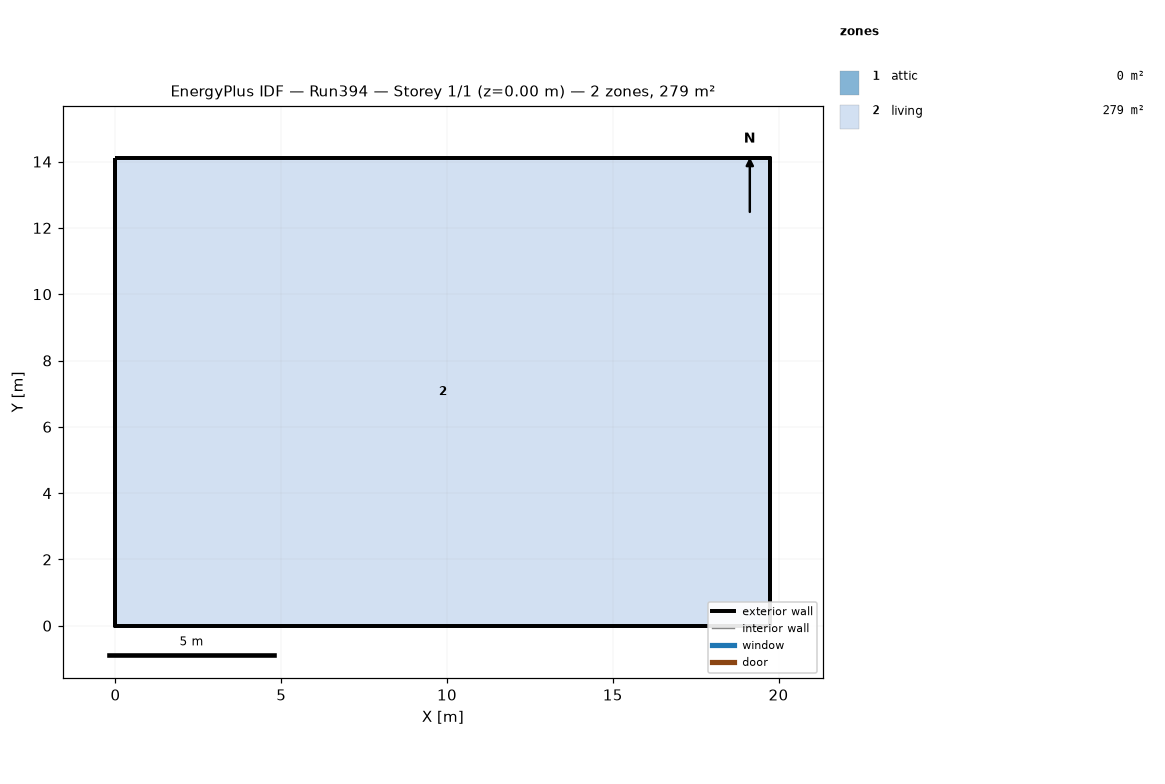
=== STOREY PLAN SPEC (per zone: floor XY polygon, exterior-wall plan segments, windows/doors) ===
zone 1: attic  (0.0 m²)
  exterior wall: (19.75, 0.00) – (19.75, 14.11) – (19.75, 7.05)  [21.2 m]
  exterior wall: (0.00, 14.11) – (0.00, 0.00) – (0.00, 7.05)  [21.2 m]
zone 2: living  (278.7 m²)
  floor: (0.00, 0.00) (0.00, 14.11) (19.75, 14.11) (19.75, 0.00)
  exterior wall: (0.00, 0.00) – (19.75, 0.00)  [19.8 m]
  exterior wall: (19.75, 0.00) – (19.75, 14.11)  [14.1 m]
  exterior wall: (19.75, 14.11) – (0.00, 14.11)  [19.8 m]
  exterior wall: (0.00, 14.11) – (0.00, 0.00)  [14.1 m]

=== DERIVED (storey summary) ===
Building: Run394
Storey: 1 of 1  (floor level z = 0.00 m)
Storey gross floor area: 278.7 m²
Zones on this storey: 2
  - attic: floor 0.0 m²; exterior wall 42.3 m (19.4 m²); WWR 0.0%
  - living: floor 278.7 m²; exterior wall 67.7 m (330.3 m²); WWR 0.0%
Zone adjacency: (none detected)